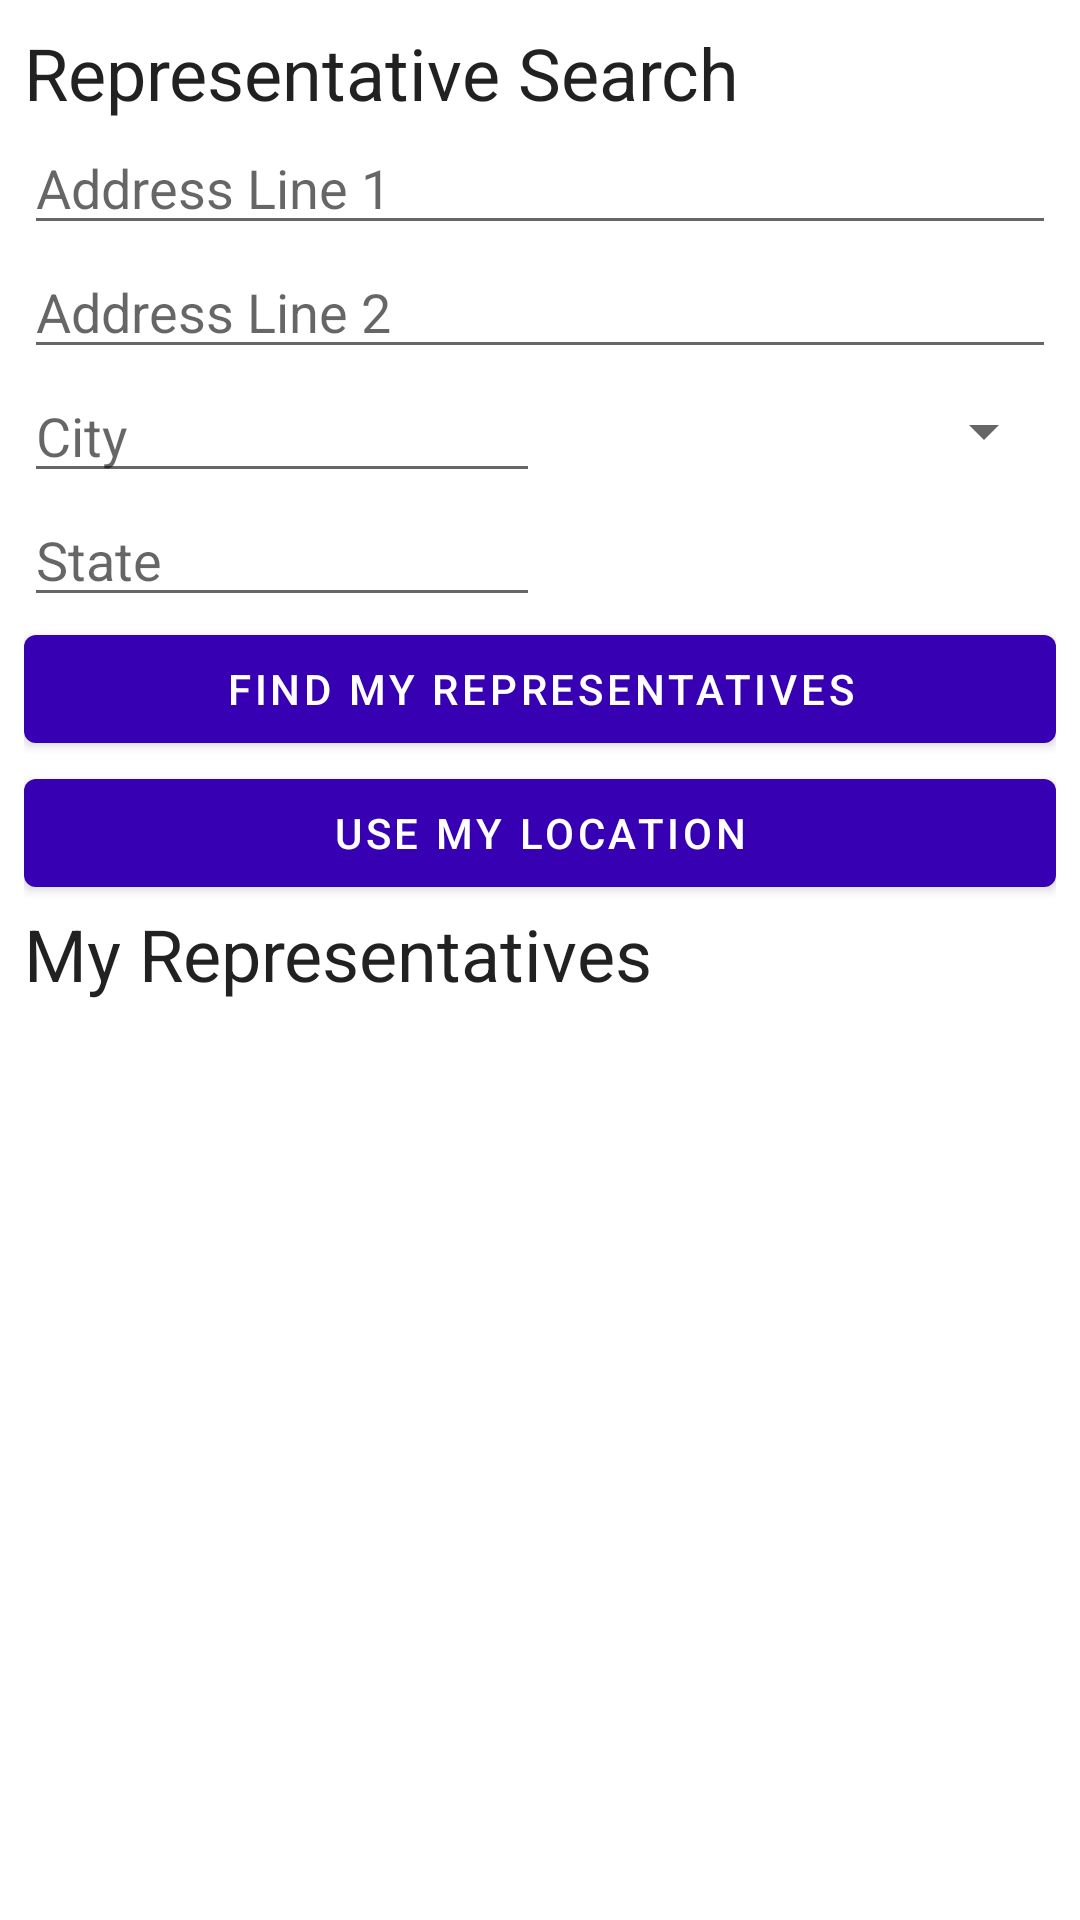

Android layout source for this screen:
<!-- AndroidManifest.xml: application theme AppTheme -->
<!-- res/layout/fragment_representative.xml -->
<?xml version="1.0" encoding="utf-8"?>
<androidx.constraintlayout.motion.widget.MotionLayout xmlns:android="http://schemas.android.com/apk/res/android"
    xmlns:app="http://schemas.android.com/apk/res-auto"
    android:layout_width="match_parent"
    android:layout_height="match_parent"
    android:padding="@dimen/default_padding"
    app:layoutDescription="@xml/fragment_representative_scene">

    
    <TextView
        android:id="@+id/search_title"
        android:layout_width="wrap_content"
        android:layout_height="wrap_content"
        android:text="Representative Search"
        android:textAppearance="@style/TextAppearance.AppCompat.Headline"
        app:layout_constraintStart_toStartOf="parent"
        app:layout_constraintTop_toTopOf="parent" />

    <com.google.android.material.textfield.TextInputEditText
        android:id="@+id/address_line_1"
        android:layout_width="match_parent"
        android:layout_height="wrap_content"
        android:hint="Address Line 1"
        android:inputType="textPostalAddress"
        app:layout_constraintStart_toStartOf="parent"
        app:layout_constraintTop_toBottomOf="@id/search_title" />

    <com.google.android.material.textfield.TextInputEditText
        android:id="@+id/address_line_2"
        android:layout_width="match_parent"
        android:layout_height="0dp"
        android:hint="Address Line 2"
        android:inputType="textPostalAddress"
        app:layout_constraintStart_toStartOf="parent"
        app:layout_constraintTop_toBottomOf="@id/address_line_1" />

    <com.google.android.material.textfield.TextInputEditText
        android:id="@+id/city"
        android:layout_width="0dp"
        android:layout_height="wrap_content"
        android:hint="City"
        android:inputType="textPostalAddress"
        app:layout_constraintEnd_toStartOf="@id/state"
        app:layout_constraintStart_toStartOf="parent"
        app:layout_constraintTop_toBottomOf="@id/address_line_2" />

    
    
    
    <Spinner
        android:id="@+id/state"
        android:layout_width="0dp"
        android:layout_height="0dp"
        android:inputType="textPostalAddress"
        app:layout_constraintBottom_toBottomOf="@id/city"
        app:layout_constraintEnd_toEndOf="parent"
        app:layout_constraintStart_toEndOf="@id/city"
        app:layout_constraintTop_toTopOf="@id/city" />

    
    
    <com.google.android.material.textfield.TextInputEditText
        android:id="@+id/zip"
        android:layout_width="0dp"
        android:layout_height="wrap_content"
        android:hint="State"
        android:inputType="number"
        android:maxLength="5"
        app:layout_constraintEnd_toEndOf="@id/city"
        app:layout_constraintStart_toStartOf="parent"
        app:layout_constraintTop_toBottomOf="@id/city" />

    
    <com.google.android.material.button.MaterialButton
        android:id="@+id/button_search"
        android:layout_width="match_parent"
        android:layout_height="wrap_content"
        android:text="Find my representatives"
        app:backgroundTint="?attr/colorPrimaryDark"
        app:layout_constraintTop_toBottomOf="@id/zip" />

    
    <com.google.android.material.button.MaterialButton
        android:id="@+id/button_location"
        android:layout_width="match_parent"
        android:layout_height="wrap_content"
        android:text="Use my location"
        app:backgroundTint="?attr/colorPrimaryDark"
        app:layout_constraintTop_toBottomOf="@id/button_search" />

    <TextView
        android:id="@+id/representative_title"
        android:layout_width="wrap_content"
        android:layout_height="wrap_content"
        android:text="My Representatives"
        android:textAppearance="@style/TextAppearance.AppCompat.Headline"
        app:layout_constraintStart_toStartOf="parent"
        app:layout_constraintTop_toBottomOf="@+id/button_location" />

    
    <androidx.recyclerview.widget.RecyclerView
        android:id="@+id/representative_list"
        android:layout_width="match_parent"
        android:layout_height="0dp"
        app:layout_constraintBottom_toBottomOf="parent"
        app:layout_constraintStart_toStartOf="parent"
        app:layout_constraintTop_toBottomOf="@+id/representative_title" />

</androidx.constraintlayout.motion.widget.MotionLayout>
<!-- resources referenced by this layout -->
<resources>
  <dimen name="default_padding">8dp</dimen>
  <style name="AppTheme" parent="Theme.MaterialComponents.Light.NoActionBar">
          
          <item name="colorPrimary">@color/colorPrimary</item>
          <item name="colorPrimaryDark">@color/colorPrimaryDark</item>
          <item name="colorAccent">@color/colorAccent</item>
      </style>
  <!-- not gathered from this repository: default colours our renderer supplied (Android Studio template values) -->
  <color name="colorPrimary">#FF6200EE</color>
  <color name="colorPrimaryDark">#FF3700B3</color>
  <color name="colorAccent">#FF03DAC5</color>
</resources>
